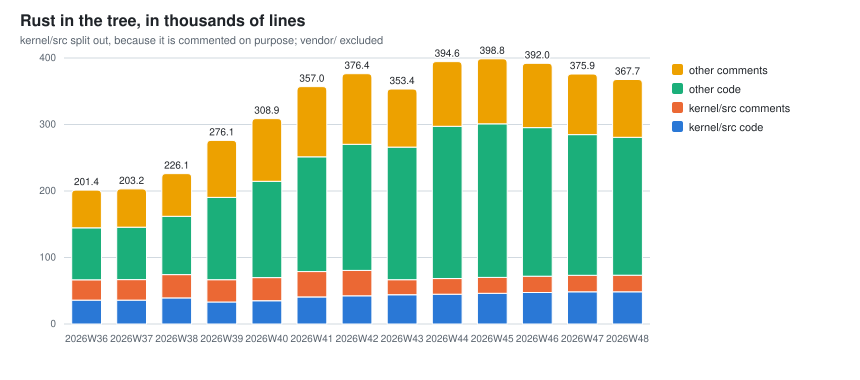

The data file committed next to this chart (first rows):
week, kernel_code_lines, kernel_comment_lines, other_code_lines, other_comment_lines
2026W29, 4882, 3413, 3818, 1833
2026W30, 7803, 5089, 6925, 3185
2026W31, 19481, 12593, 39488, 21450
2026W32, 21870, 15022, 49901, 29463
2026W33, 24272, 17431, 61110, 34433
2026W34, 27471, 20419, 72329, 47324
2026W35, 33396, 26607, 78339, 53638
2026W36, 35909, 30563, 78160, 56776
2026W37, 35947, 30817, 78864, 57578
2026W38, 39260, 35015, 87656, 64199
2026W39, 33192, 33461, 123689, 85741
2026W40, 34949, 34762, 144816, 94396
2026W41, 40676, 38225, 172557, 105573
2026W42, 42457, 38163, 189666, 106118
2026W43, 43940, 22615, 199416, 87388
2026W44, 44811, 23533, 228911, 97372
2026W45, 46132, 23927, 230996, 97768
2026W46, 47378, 24553, 223428, 96668
2026W47, 48444, 24898, 211544, 90982
2026W48, 48449, 24897, 207391, 86961
